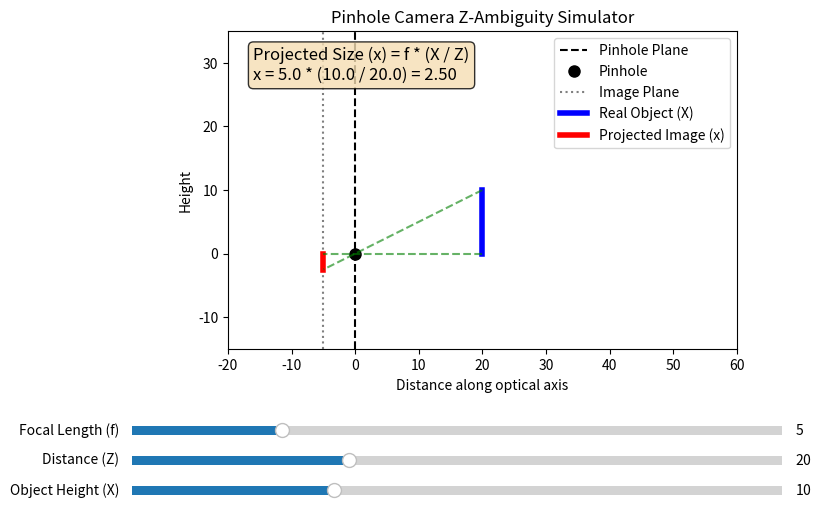

The script that saved this image:
import matplotlib.pyplot as plt
from matplotlib.widgets import Slider

# --- Initial Parameters ---
init_X = 10.0  # Object height
init_Z = 20.0  # Object distance
init_f = 5.0   # Focal length

# --- Setup Figure and Axes ---
fig, ax = plt.subplots(figsize=(10, 6))
plt.subplots_adjust(left=0.1, bottom=0.35) # Make room for sliders at the bottom
ax.set_xlim(-20, 60)
ax.set_ylim(-15, 35)
ax.set_aspect('equal') # Ensures 1 unit on X axis equals 1 unit on Y axis
ax.set_title("Pinhole Camera Z-Ambiguity Simulator")
ax.set_xlabel("Distance along optical axis")
ax.set_ylabel("Height")

# --- Draw Static Elements ---
# The Pinhole plane (Z=0)
ax.axvline(0, color='black', linestyle='--', label='Pinhole Plane')
ax.plot(0, 0, 'ko', markersize=8, label='Pinhole')

# --- Initialize Dynamic Elements ---
# Image plane
image_plane_line = ax.axvline(-init_f, color='gray', linestyle=':', label='Image Plane')

# Object (Blue line), Projected Image (Red line), and Light Rays (Green dashed)
object_line, = ax.plot([init_Z, init_Z], [0, init_X], 'b-', lw=4, label='Real Object (X)')
image_line, = ax.plot([-init_f, -init_f], [0, -init_f * (init_X / init_Z)], 'r-', lw=4, label='Projected Image (x)')

ray_top, = ax.plot([init_Z, -init_f], [init_X, -init_f * (init_X / init_Z)], 'g--', alpha=0.6)
ray_bottom, = ax.plot([init_Z, -init_f], [0, 0], 'g--', alpha=0.6)

# Text box to show the real-time math
text_math = ax.text(0.05, 0.95, '', transform=ax.transAxes, va='top', fontsize=12,
                    bbox=dict(boxstyle='round', facecolor='wheat', alpha=0.8))

ax.legend(loc='upper right')

# --- Setup Sliders ---
# Define the axes for the sliders [left, bottom, width, height]
ax_f = plt.axes([0.15, 0.2, 0.65, 0.03])
ax_Z = plt.axes([0.15, 0.15, 0.65, 0.03])
ax_X = plt.axes([0.15, 0.1, 0.65, 0.03])

# Create the slider objects
slider_f = Slider(ax_f, 'Focal Length (f)', 2.0, 15.0, valinit=init_f)
slider_Z = Slider(ax_Z, 'Distance (Z)', 5.0, 50.0, valinit=init_Z)
slider_X = Slider(ax_X, 'Object Height (X)', 1.0, 30.0, valinit=init_X)

# --- Update Function ---
def update(val):
    # Get current slider values
    f = slider_f.val
    Z = slider_Z.val
    X = slider_X.val
    
    # Calculate projected size (Notice it will be negative because pinhole images are inverted)
    x_proj = f * (X / Z)
    
    # Update the positions of all lines based on new values
    image_plane_line.set_xdata([-f, -f])
    
    object_line.set_data([Z, Z], [0, X])
    image_line.set_data([-f, -f], [0, -x_proj])
    
    ray_top.set_data([Z, -f], [X, -x_proj])
    ray_bottom.set_data([Z, -f], [0, 0])
    
    # Update the math text box
    text_math.set_text(f"Projected Size (x) = f * (X / Z)\n"
                       f"x = {f:.1f} * ({X:.1f} / {Z:.1f}) = {x_proj:.2f}")
    
    # Redraw the canvas
    fig.canvas.draw_idle()

# Register the update function with the sliders
slider_f.on_changed(update)
slider_Z.on_changed(update)
slider_X.on_changed(update)

# Initialize the text box with starting values
update(0)

# Display the plot
plt.show()
